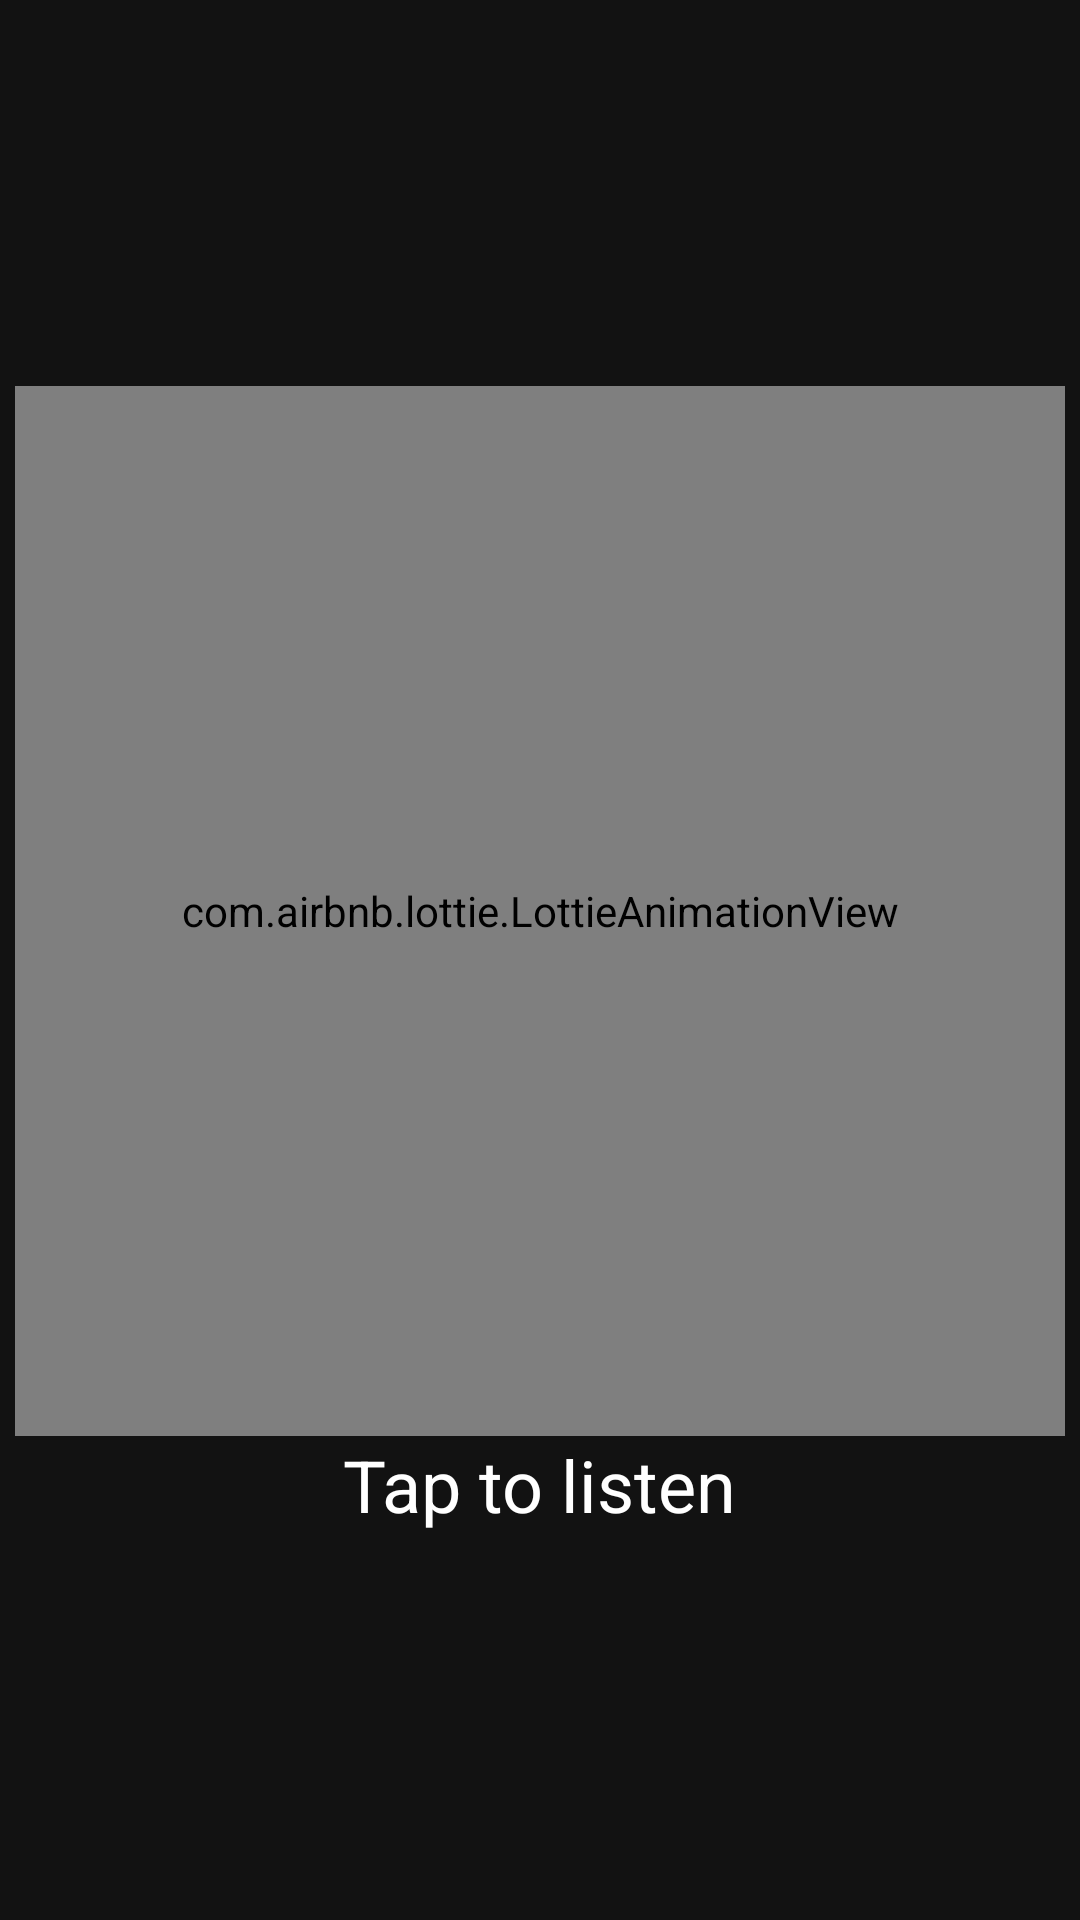

Reconstruct the res/layout file that produces this screen, plus the resources it refers to.
<!-- AndroidManifest.xml: application theme Theme.Musicrecognition -->
<!-- res/layout/fragment_main.xml -->
<?xml version="1.0" encoding="utf-8"?>
<layout>
    <RelativeLayout xmlns:android="http://schemas.android.com/apk/res/android"
        xmlns:app="http://schemas.android.com/apk/res-auto"
        xmlns:tools="http://schemas.android.com/tools"
        android:id="@+id/main"
        android:layout_width="match_parent"
        android:layout_height="match_parent"
        tools:context=".ui.main.MainFragment">

        <LinearLayout
            android:layout_width="wrap_content"
            android:layout_height="wrap_content"
            android:orientation="vertical"
            android:layout_centerInParent="true">

            <com.airbnb.lottie.LottieAnimationView
                android:id="@+id/listen"
                android:layout_width="350dp"
                android:layout_height="350dp"
                app:lottie_autoPlay="false"
                app:lottie_loop="true"
                app:lottie_fileName="listen.json" />

            <TextView
                android:id="@+id/message"
                android:layout_width="wrap_content"
                android:layout_height="wrap_content"
                android:layout_gravity="center_horizontal"
                android:layout_centerHorizontal="true"
                android:text="@string/msg_start"
                android:textAppearance="?attr/textAppearanceHeadline5" />

        </LinearLayout>

        <com.google.android.material.appbar.AppBarLayout
            android:id="@+id/appbar"
            android:layout_width="match_parent"
            android:layout_height="wrap_content">

            <androidx.appcompat.widget.Toolbar
                android:id="@+id/toolbar"
                android:layout_width="match_parent"
                android:layout_height="?attr/actionBarSize"
                app:layout_collapseMode="pin" />

        </com.google.android.material.appbar.AppBarLayout>

    </RelativeLayout>

</layout>
<!-- resources referenced by this layout -->
<resources>
  <string name="msg_start">Tap to listen</string>
  <style name="Theme.Musicrecognition" parent="Theme.MaterialComponents">
          
          <item name="colorPrimary">@color/purple_500</item>
          <item name="colorPrimaryVariant">@color/purple_700</item>
          <item name="colorOnPrimary">@color/white</item>
          
          <item name="colorSecondary">@color/teal_200</item>
          <item name="colorSecondaryVariant">@color/teal_700</item>
          <item name="colorOnSecondary">@color/black</item>
          <item name="colorAccent">@color/colorAccent</item>
  
          
          <item name="android:statusBarColor" tools:targetApi="l">?attr/colorPrimaryVariant</item>
          
  
          <item name="windowNoTitle">true</item>
          <item name="windowActionBar">false</item>
      </style>
  <color name="purple_500">#FF6200EE</color>
  <color name="purple_700">#FF3700B3</color>
  <color name="white">#FFFFFFFF</color>
  <color name="teal_200">#FF03DAC5</color>
  <color name="teal_700">#FF018786</color>
  <color name="black">#FF000000</color>
  <color name="colorAccent">@color/teal_700</color>
</resources>
